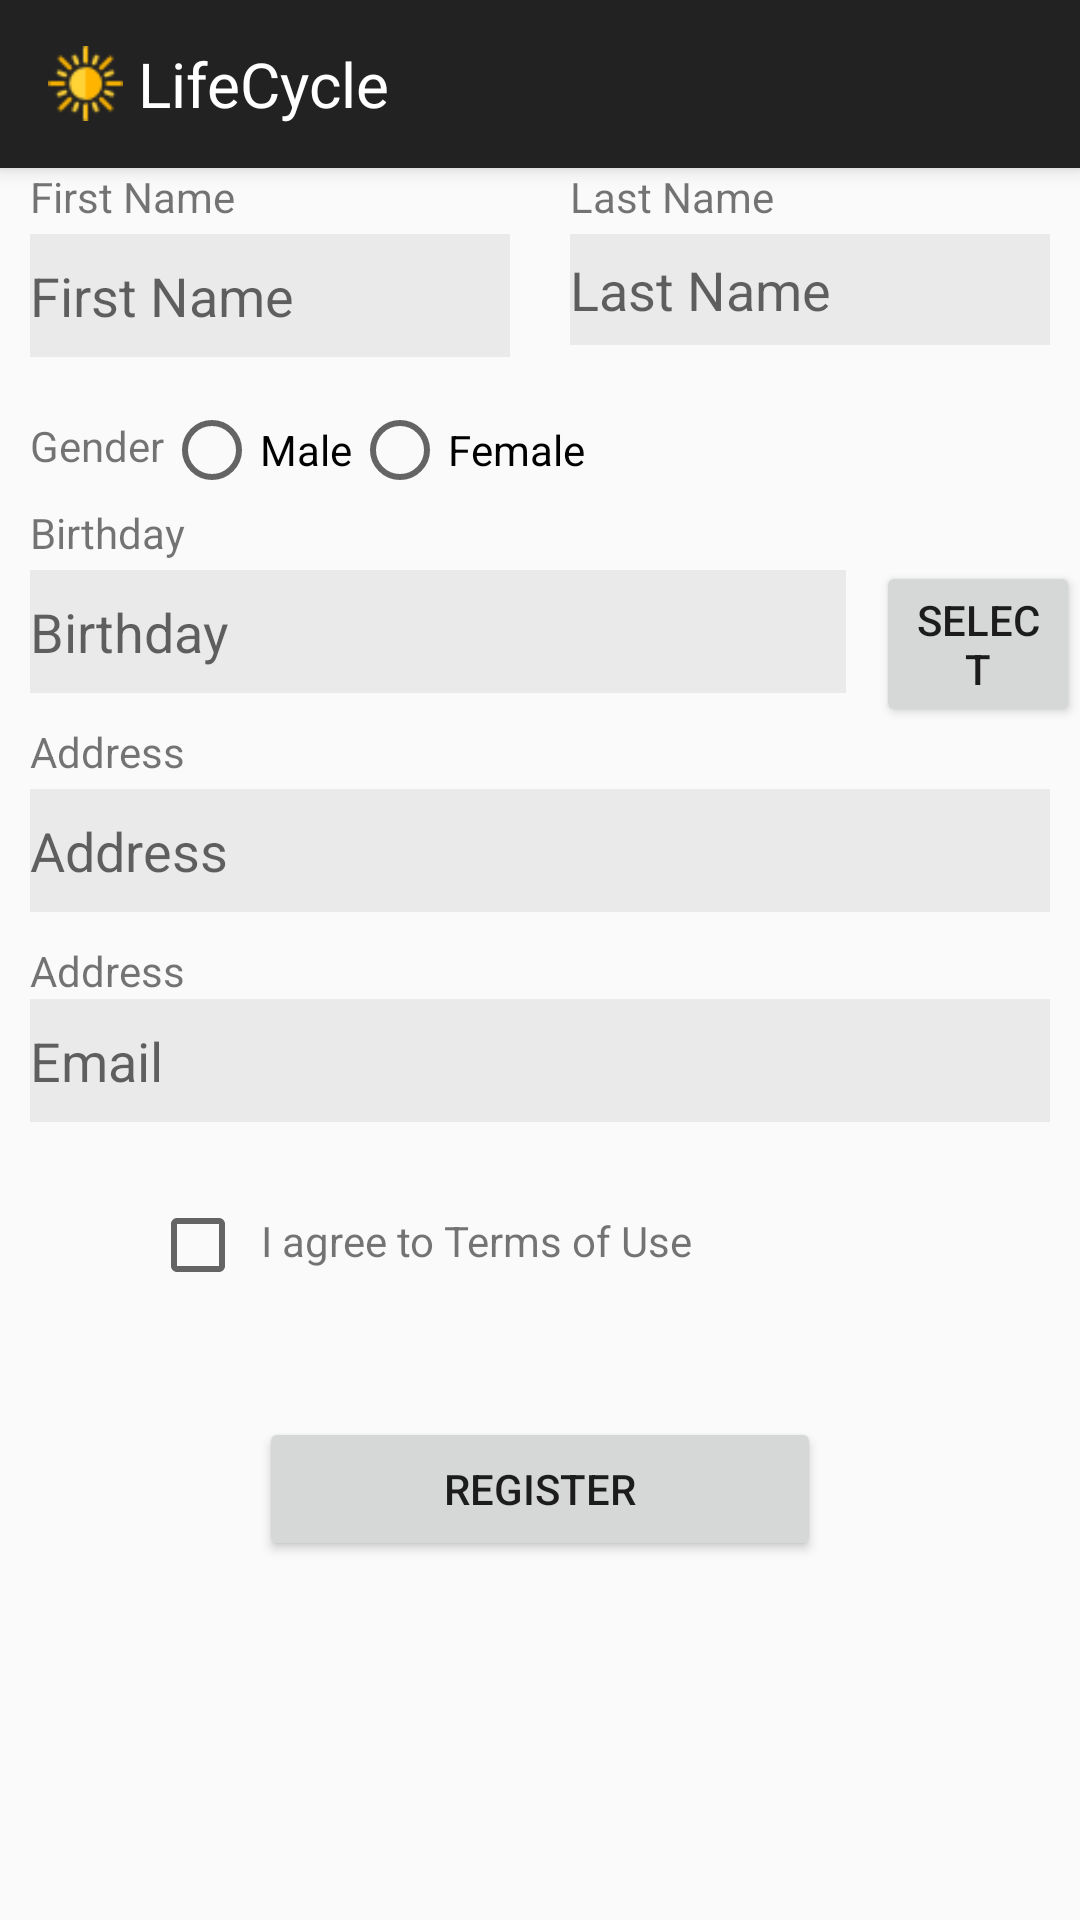

The Android layout XML behind this screen, and the referenced resources:
<!-- AndroidManifest.xml: application theme Theme.Bai2AndroidLinearLayout -->
<!-- res/layout/main_activity_constraint.xml -->
<?xml version="1.0" encoding="utf-8"?>
<android.support.constraint.ConstraintLayout xmlns:android="http://schemas.android.com/apk/res/android"
    android:layout_width="match_parent"
    android:layout_height="match_parent"
    xmlns:app="http://schemas.android.com/apk/res-auto">
    <include
        android:id="@+id/toolbar"
        layout="@layout/toolbar"/>

    <TextView
        android:id="@+id/fnameText"
        android:layout_width="0dp"
        android:layout_height="wrap_content"
        android:text="First Name"
        app:layout_constraintTop_toBottomOf="@id/toolbar"
        app:layout_constraintStart_toStartOf="parent"
        app:layout_constraintEnd_toStartOf="@id/lnameText"
        android:layout_marginHorizontal="10dp"
        />

    <EditText
        android:id="@+id/fname"
        android:layout_width="0dp"
        android:layout_height="wrap_content"
        app:layout_constraintHorizontal_weight="1"
        app:layout_constraintTop_toBottomOf="@id/fnameText"
        app:layout_constraintStart_toStartOf="parent"
        app:layout_constraintEnd_toStartOf="@id/lname"
        android:background="#eaeaea"
        android:hint="First Name"
        android:layout_marginTop="3dp"
        android:paddingVertical="4pt"
        android:layout_marginHorizontal="10dp"/>
    <TextView
        android:id="@+id/lnameText"
        android:layout_width="0dp"
        android:layout_height="wrap_content"
        android:text="Last Name"
        android:layout_marginHorizontal="10dp"
        app:layout_constraintEnd_toEndOf="parent"
        app:layout_constraintTop_toBottomOf="@id/toolbar"
        app:layout_constraintStart_toEndOf="@id/fnameText"/>

    <EditText
        android:id="@+id/lname"
        android:layout_width="0dp"
        android:layout_height="wrap_content"
        app:layout_constraintHorizontal_weight="1"
        app:layout_constraintTop_toBottomOf="@id/lnameText"
        app:layout_constraintStart_toEndOf="@+id/fname"
        app:layout_constraintEnd_toEndOf="parent"
        android:background="#eaeaea"
        android:hint="Last Name"
        android:layout_marginTop="3dp"
        android:layout_marginHorizontal="10dp"
        android:paddingVertical="3pt"/>

    <TextView
        android:layout_marginTop="20dp"
        android:layout_width="wrap_content"
        android:layout_height="wrap_content"
        android:id="@+id/genderText"
        android:text="Gender"
        android:layout_marginHorizontal="10dp"
        app:layout_constraintTop_toBottomOf="@id/fname"
        app:layout_constraintStart_toStartOf="parent"/>

    <RadioGroup
        android:layout_marginTop="15dp"
        android:layout_width="wrap_content"
        android:layout_height="wrap_content"
        android:orientation="horizontal"
        android:layout_weight="0"
        app:layout_constraintTop_toBottomOf="@id/fname"
        app:layout_constraintStart_toEndOf="@id/genderText">
        <RadioButton
            android:id="@+id/male"
            android:layout_width="wrap_content"
            android:layout_height="wrap_content"
            android:text="Male"></RadioButton>

        <RadioButton
            android:id="@+id/female"
            android:layout_width="wrap_content"
            android:layout_height="wrap_content"
            android:text="Female"></RadioButton>
    </RadioGroup>

    <TextView
        android:id="@+id/birthdayText"
        android:layout_width="0dp"
        android:layout_height="wrap_content"
        android:text="Birthday"
        android:layout_marginTop="10dp"
        app:layout_constraintTop_toBottomOf="@id/genderText"
        app:layout_constraintStart_toStartOf="parent"
        app:layout_constraintEnd_toEndOf="parent"
        android:layout_marginHorizontal="10dp"
        />

    <EditText
        android:id="@+id/birthday"
        android:layout_width="0dp"
        android:layout_height="wrap_content"
        app:layout_constraintHorizontal_weight="4"
        app:layout_constraintTop_toBottomOf="@id/birthdayText"
        app:layout_constraintStart_toStartOf="parent"
        app:layout_constraintEnd_toStartOf="@id/selectDate"
        android:background="#eaeaea"
        android:hint="Birthday"
        android:paddingVertical="4pt"
        android:layout_marginTop="3dp"
        android:layout_marginHorizontal="10dp"/>

    <Button
        android:id="@+id/selectDate"
        android:layout_width="0dp"
        android:layout_height="wrap_content"
        android:text="Select"
        app:layout_constraintStart_toEndOf="@id/birthday"
        app:layout_constraintTop_toBottomOf="@id/birthdayText"
        app:layout_constraintEnd_toEndOf="parent"
        app:layout_constraintHorizontal_weight="1"/>

    <TextView
        android:id="@+id/addressText"
        android:layout_width="0dp"
        android:layout_height="wrap_content"
        android:text="Address"
        android:layout_marginTop="10dp"
        app:layout_constraintTop_toBottomOf="@id/birthday"
        app:layout_constraintStart_toStartOf="parent"
        app:layout_constraintEnd_toEndOf="parent"
        android:layout_marginHorizontal="10dp"
        />

    <EditText
        android:id="@+id/address"
        android:layout_width="0dp"
        android:layout_height="wrap_content"
        app:layout_constraintHorizontal_weight="4"
        app:layout_constraintTop_toBottomOf="@id/addressText"
        app:layout_constraintStart_toStartOf="parent"
        app:layout_constraintEnd_toEndOf="parent"
        android:background="#eaeaea"
        android:hint="Address"
        android:paddingVertical="4pt"
        android:layout_marginTop="3dp"
        android:layout_marginHorizontal="10dp"/>

    <TextView
        android:id="@+id/mailText"
        android:layout_width="0dp"
        android:layout_height="wrap_content"
        android:text="Address"
        android:layout_marginTop="10dp"
        app:layout_constraintTop_toBottomOf="@id/address"
        app:layout_constraintStart_toStartOf="parent"
        app:layout_constraintEnd_toEndOf="parent"
        android:layout_marginHorizontal="10dp"
        />

    <EditText
        android:id="@+id/mail"
        android:layout_width="0dp"
        android:layout_height="wrap_content"
        app:layout_constraintHorizontal_weight="4"
        app:layout_constraintTop_toBottomOf="@id/mailText"
        app:layout_constraintStart_toStartOf="parent"
        app:layout_constraintEnd_toEndOf="parent"
        android:background="#eaeaea"
        android:hint="Email"
        android:paddingVertical="4pt"
        android:layout_marginHorizontal="10dp"/>

    <CheckBox
        android:id="@+id/checkbox"
        android:layout_width="wrap_content"
        android:layout_height="wrap_content"
        app:layout_constraintTop_toBottomOf="@id/mail"
        app:layout_constraintStart_toStartOf="parent"
        android:layout_marginTop="25dp"
        android:layout_marginLeft="50dp">
    </CheckBox>
    <TextView
        android:layout_width="wrap_content"
        android:layout_height="wrap_content"
        android:text="I agree to Terms of Use"
        app:layout_constraintStart_toEndOf="@id/checkbox"
        app:layout_constraintTop_toBottomOf="@id/mail"
        android:layout_marginTop="30dp"
        android:layout_marginLeft="5dp"/>

    <Button
        android:layout_marginTop="20pt"
        android:paddingHorizontal="30pt"
        android:layout_width="wrap_content"
        android:layout_height="wrap_content"
        android:textAlignment="center"
        android:text="Register"
        android:layout_gravity="center"
        app:layout_constraintTop_toBottomOf="@id/checkbox"
        app:layout_constraintStart_toStartOf="parent"
        app:layout_constraintEnd_toEndOf="parent"
        android:id="@+id/registerButton"
        />
</android.support.constraint.ConstraintLayout>
<!-- res/layout/toolbar.xml (included above) -->
<?xml version="1.0" encoding="utf-8"?>
<Toolbar xmlns:android="http://schemas.android.com/apk/res/android"
    android:id="@+id/toolbar"
    android:layout_width="match_parent"
    android:layout_height="wrap_content"
    android:background="#222222"
    android:elevation="4dp"
    android:theme="@style/ThemeOverlay.AppCompat.ActionBar">
<ImageView
    android:layout_width="25dp"
    android:layout_height="25dp"
    android:src="@drawable/sun"
    android:layout_marginRight="5dp"/>
    <TextView
        android:layout_width="wrap_content"
        android:layout_height="wrap_content"
        android:text="LifeCycle"
        android:textColor="@color/white"
        android:textSize="10pt"/>
</Toolbar>
<!-- resources referenced by this layout -->
<resources>
  <!-- drawable sun: png bitmap (drawable, 1216 bytes) -->
  <style name="Theme.Bai2AndroidLinearLayout" parent="android:Theme.Material.Light.NoActionBar" />
  <!-- not gathered from this repository: default colours our renderer supplied (Android Studio template values) -->
  <color name="white">#FFFFFFFF</color>
</resources>
